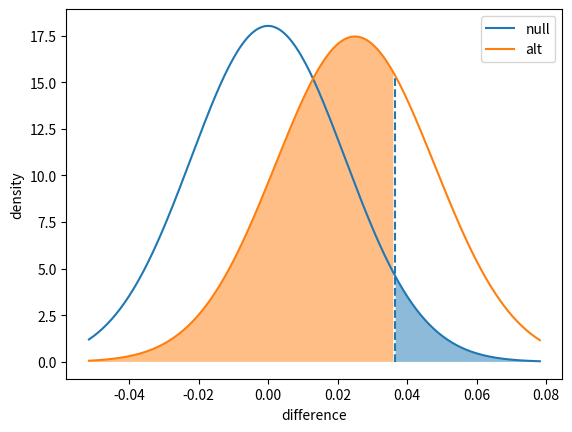

Source code (Python):
import pandas as pd
import numpy as np
from datetime import datetime as dt
import scipy.stats as stats
import matplotlib.pyplot as plt

idx = pd.IndexSlice







def statistical_power(p_null, p_alt, n, alpha = .05, plot = True):
    """
    Compute the power of detecting the difference in two populations with 
    different proportion parameters, given a desired alpha rate.
    
    Input parameters:
        p_null: base success rate under null hypothesis
        p_alt : desired success rate to be detected, must be larger than
                p_null
        n     : number of observations made in each group
        alpha : Type-I error rate
        plot  : boolean for whether or not a plot of distributions will be
                created
    
    Output value:
        power : Power to detect the desired difference, under the null.
    """

    # The example explored is a one-tailed test, with the alternative value greater than the null. 
    # The power computations performed in the first part will _not_ work if the alternative proportion 
    # is greater than the null, e.g. detecting a proportion parameter of 0.88 against a null of 0.9. 
    # You might want to try to rewrite the code to handle that case! The same issue should not show 
    # up for the second approach, where we directly compute the sample size.    
    
    # assert p_null > p_alt, "Cannot handle situaiton where p_alt is less than p_null"

    # Compute the power
    se_null = np.sqrt((p_null * (1-p_null) + p_null * (1-p_null)) / n)
    null_dist = stats.norm(loc = 0, scale = se_null)
    p_crit = null_dist.ppf(1 - alpha)
    
    se_alt  = np.sqrt((p_null * (1-p_null) + p_alt  * (1-p_alt) ) / n)
    alt_dist = stats.norm(loc = p_alt - p_null, scale = se_alt)
    beta = alt_dist.cdf(p_crit)
    
    if plot:
        # Compute distribution heights
        low_bound = null_dist.ppf(.01)
        high_bound = alt_dist.ppf(.99)
        x = np.linspace(low_bound, high_bound, 201)
        y_null = null_dist.pdf(x)
        y_alt = alt_dist.pdf(x)

        # Plot the distributions
        plt.plot(x, y_null)
        plt.plot(x, y_alt)
        plt.vlines(p_crit, 0, np.amax([null_dist.pdf(p_crit), alt_dist.pdf(p_crit)]),
                   linestyles = '--')
        plt.fill_between(x, y_null, 0, where = (x >= p_crit), alpha = .5)
        plt.fill_between(x, y_alt , 0, where = (x <= p_crit), alpha = .5)
        
        plt.legend(['null','alt'])
        plt.xlabel('difference')
        plt.ylabel('density')
        plt.show()
    
    # return power
    return (1 - beta)

def experiment_size(p_null, p_alt, alpha = .05, beta = .20):
    """
    Compute the minimum number of samples needed to achieve a desired power
    level for a given effect size.
    
    Input parameters:
        p_null: base success rate under null hypothesis
        p_alt : desired success rate to be detected
        alpha : Type-I error rate
        beta  : Type-II error rate
    
    Output value:
        n : Number of samples required for each group to obtain desired power
    """
    
    # Get necessary z-scores and standard deviations (@ 1 obs per group)
    z_null = stats.norm.ppf(1 - alpha)
    z_alt  = stats.norm.ppf(beta)
    sd_null = np.sqrt(p_null * (1-p_null) + p_null * (1-p_null))
    sd_alt  = np.sqrt(p_null * (1-p_null) + p_alt  * (1-p_alt) )
    
    # Compute and return minimum sample size
    p_diff = p_alt - p_null
    n = ((z_null*sd_null - z_alt*sd_alt) / p_diff) ** 2
    return np.ceil(n)

statistical_power(
    p_null=0.15, p_alt=0.175, n=520, alpha = .05)

experiment_size(.1, .12)

# Statistical power - really not sure how they arrice at their specific values, especially the "rate" decimals.



alpha = 0.05
power = 0.8
Z_alphadiv2 = stats.norm.ppf(1-(alpha/2))
Z_beta = stats.norm.ppf(power)

start_days = 520
p0 = 0.15
p1 = 0.175

num_term1 = np.power(Z_alphadiv2 + Z_beta, 2)
num_term2 = p0 * (1-p0) + p1 * (1-p1)
num = num_term1 * num_term2
den = np.power(p1-p0, 2) * start_days

n = num/den

print(n)











